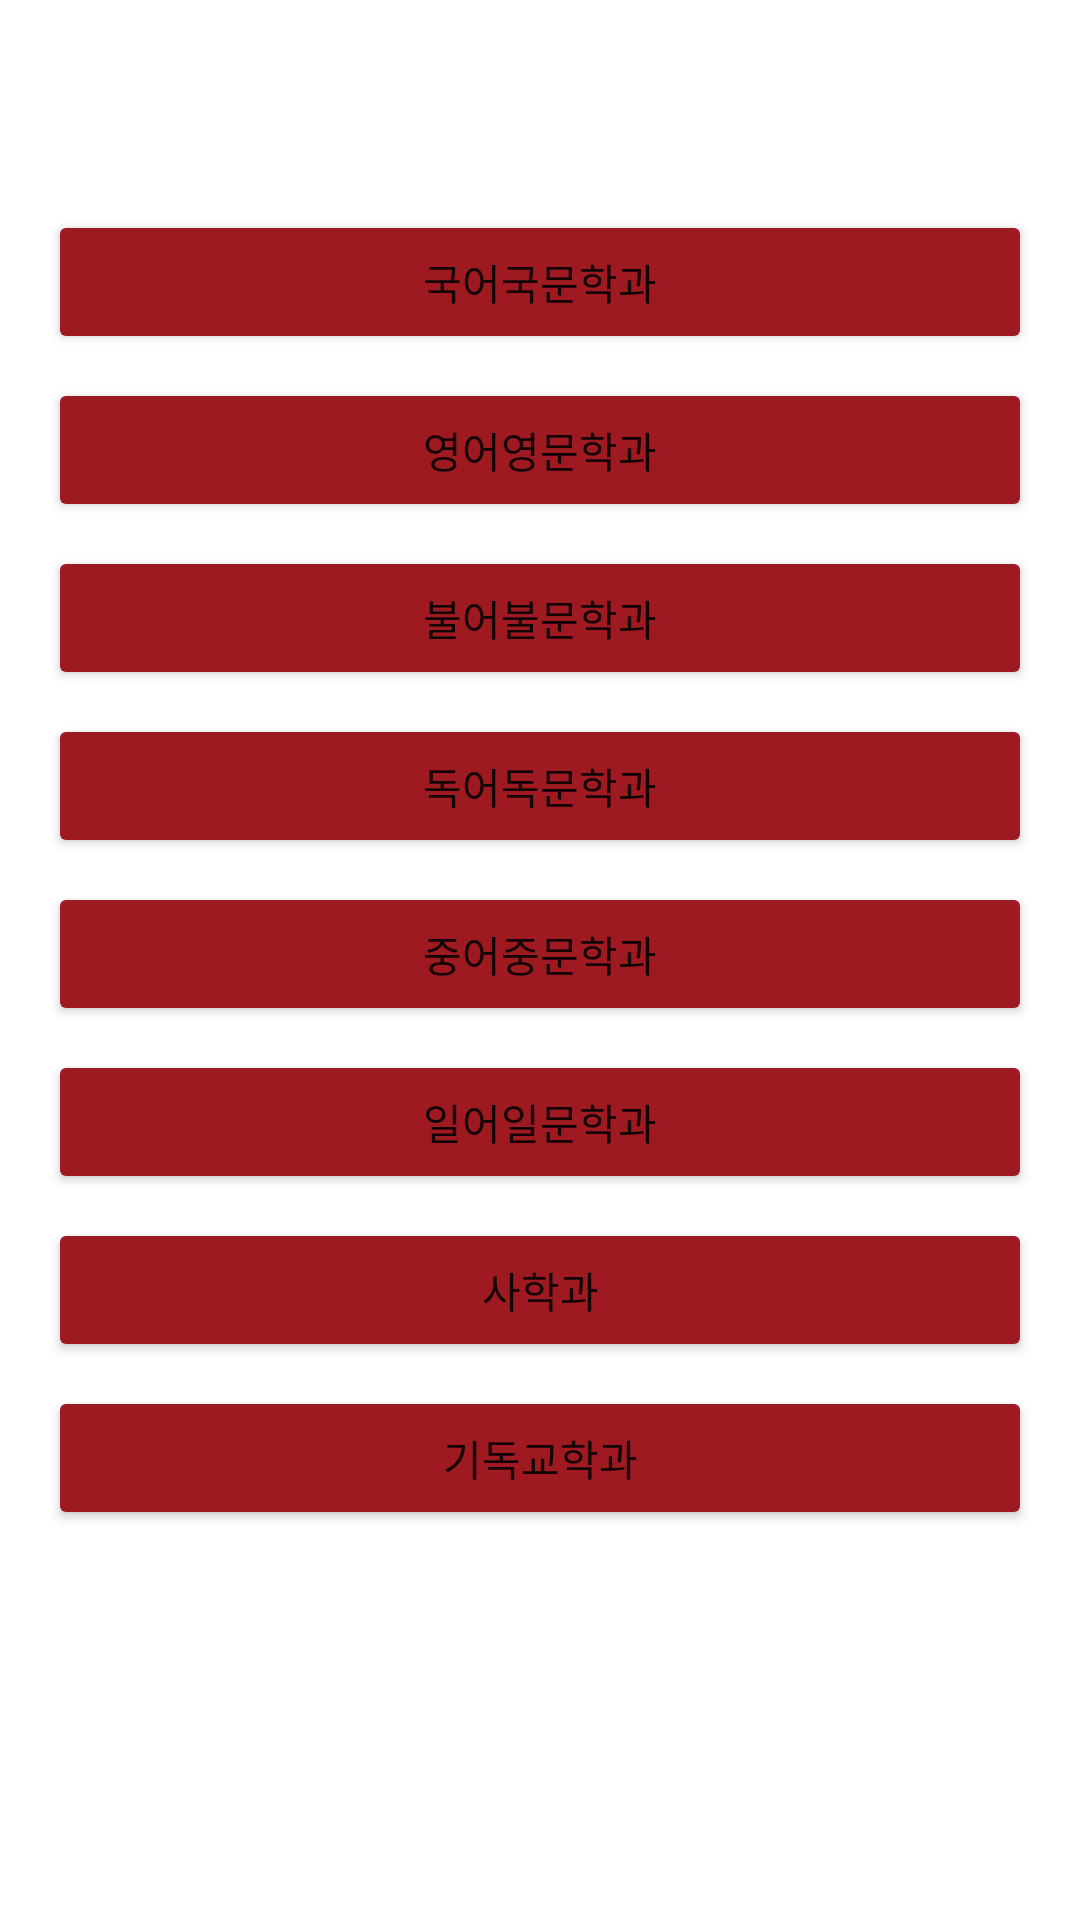

This screen was rendered from an Android layout file. Write that file and the resources it references.
<!-- AndroidManifest.xml: application theme Theme.Android16 -->
<!-- res/layout/activity_humanities.xml -->
<?xml version="1.0" encoding="utf-8"?>
<androidx.constraintlayout.widget.ConstraintLayout xmlns:android="http://schemas.android.com/apk/res/android"
    xmlns:app="http://schemas.android.com/apk/res-auto"
    xmlns:tools="http://schemas.android.com/tools"
    android:layout_width="match_parent"
    android:layout_height="match_parent"
    tools:context=".Humanities">

    <Button
        android:id="@+id/KoreanButton"
        android:layout_width="0dp"
        android:layout_height="wrap_content"
        android:layout_marginStart="16dp"
        android:layout_marginTop="70dp"
        android:layout_marginEnd="16dp"
        android:backgroundTint="#9E1A20"
        android:text="국어국문학과"
        app:layout_constraintEnd_toEndOf="parent"
        app:layout_constraintHorizontal_bias="0.448"
        app:layout_constraintStart_toStartOf="parent"
        app:layout_constraintTop_toTopOf="parent" />

    <Button
        android:id="@+id/FrenchButton"
        android:layout_width="0dp"
        android:layout_height="wrap_content"
        android:layout_marginStart="16dp"
        android:layout_marginTop="8dp"
        android:layout_marginEnd="16dp"
        android:backgroundTint="#9E1A20"
        android:text="불어불문학과"
        app:layout_constraintEnd_toEndOf="parent"
        app:layout_constraintStart_toStartOf="parent"
        app:layout_constraintTop_toBottomOf="@+id/EnglishButton" />

    <Button
        android:id="@+id/ChineseButton"
        android:layout_width="0dp"
        android:layout_height="wrap_content"
        android:layout_marginStart="16dp"
        android:layout_marginTop="8dp"
        android:layout_marginEnd="16dp"
        android:backgroundTint="#9E1A20"
        android:text="중어중문학과"
        app:layout_constraintEnd_toEndOf="parent"
        app:layout_constraintHorizontal_bias="0.496"
        app:layout_constraintStart_toStartOf="parent"
        app:layout_constraintTop_toBottomOf="@+id/GermanButton" />

    <Button
        android:id="@+id/JapaneseButton"
        android:layout_width="0dp"
        android:layout_height="wrap_content"
        android:layout_marginStart="16dp"
        android:layout_marginTop="8dp"
        android:layout_marginEnd="16dp"
        android:backgroundTint="#9E1A20"
        android:text="일어일문학과"
        app:layout_constraintEnd_toEndOf="parent"
        app:layout_constraintStart_toStartOf="parent"
        app:layout_constraintTop_toBottomOf="@+id/ChineseButton" />

    <Button
        android:id="@+id/HistoryButton"
        android:layout_width="0dp"
        android:layout_height="wrap_content"
        android:layout_marginStart="16dp"
        android:layout_marginTop="8dp"
        android:layout_marginEnd="16dp"
        android:backgroundTint="#9E1A20"
        android:text="사학과"
        app:layout_constraintEnd_toEndOf="parent"
        app:layout_constraintStart_toStartOf="parent"
        app:layout_constraintTop_toBottomOf="@+id/JapaneseButton" />

    <Button
        android:id="@+id/GermanButton"
        android:layout_width="0dp"
        android:layout_height="wrap_content"
        android:layout_marginStart="16dp"
        android:layout_marginTop="8dp"
        android:layout_marginEnd="16dp"
        android:backgroundTint="#9E1A20"
        android:text="독어독문학과"
        app:layout_constraintEnd_toEndOf="parent"
        app:layout_constraintStart_toStartOf="parent"
        app:layout_constraintTop_toBottomOf="@+id/FrenchButton" />

    <Button
        android:id="@+id/ChristianityButton"
        android:layout_width="0dp"
        android:layout_height="wrap_content"
        android:layout_marginStart="16dp"
        android:layout_marginTop="8dp"
        android:layout_marginEnd="16dp"
        android:backgroundTint="#9E1A20"
        android:text="기독교학과"
        app:layout_constraintEnd_toEndOf="parent"
        app:layout_constraintStart_toStartOf="parent"
        app:layout_constraintTop_toBottomOf="@+id/HistoryButton" />

    <Button
        android:id="@+id/EnglishButton"
        android:layout_width="0dp"
        android:layout_height="wrap_content"
        android:layout_marginStart="16dp"
        android:layout_marginTop="8dp"
        android:layout_marginEnd="16dp"
        android:backgroundTint="#9E1A20"
        android:text="영어영문학과"
        app:layout_constraintEnd_toEndOf="parent"
        app:layout_constraintStart_toStartOf="parent"
        app:layout_constraintTop_toBottomOf="@+id/KoreanButton" />

</androidx.constraintlayout.widget.ConstraintLayout>
<!-- resources referenced by this layout -->
<resources>
  <style name="Theme.Android16" parent="Theme.MaterialComponents.DayNight.DarkActionBar">
          
          <item name="colorPrimary">@color/swupurple</item>
          <item name="colorPrimaryVariant">@color/swupurple</item>
          <item name="colorOnPrimary">@color/white</item>
          
          <item name="colorSecondary">@color/teal_200</item>
          <item name="colorSecondaryVariant">@color/teal_700</item>
          <item name="colorOnSecondary">@color/black</item>
          
          <item name="android:statusBarColor" tools:targetApi="l">?attr/colorPrimaryVariant</item>
          
      </style>
  <color name="swupurple">#FF9E1A20</color>
  <color name="white">#FFFFFFFF</color>
  <color name="teal_200">#FF03DAC5</color>
  <color name="teal_700">#FF018786</color>
  <color name="black">#FF000000</color>
</resources>
